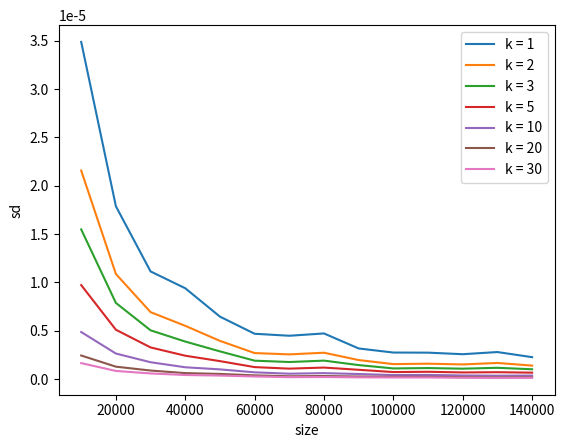

The script that saved this image:
import numpy
import matplotlib.pyplot as plt

sizes = [10000 * i for i in range(1, 15)]
k_values = [1, 2, 3, 5, 10, 20, 30]
iterations = 300
theta = 1


def generate(count: int) -> numpy.ndarray:
    return numpy.random.uniform(0, theta, count)


def estimate(values: numpy.ndarray, k: int) -> float:
    return ((k + 1) * numpy.average(values ** k_values[k_index])) ** (1 / k)


sd = []

for size in sizes:
    sd_sum = [0.0] * len(k_values)
    for _ in range(iterations):
        generated = generate(size)
        for k_index in range(len(k_values)):
            sd_sum[k_index] += (theta - estimate(generated, k_values[k_index])) ** 2
    sd.append(list(map(lambda x: x / iterations, sd_sum)))

fig, ax = plt.subplots()
ax.plot(sizes, sd)
ax.legend(["k = {}".format(i) for i in k_values])
ax.set_ylabel("sd")
ax.set_xlabel("size")
fig.savefig("uniform_1.png")
